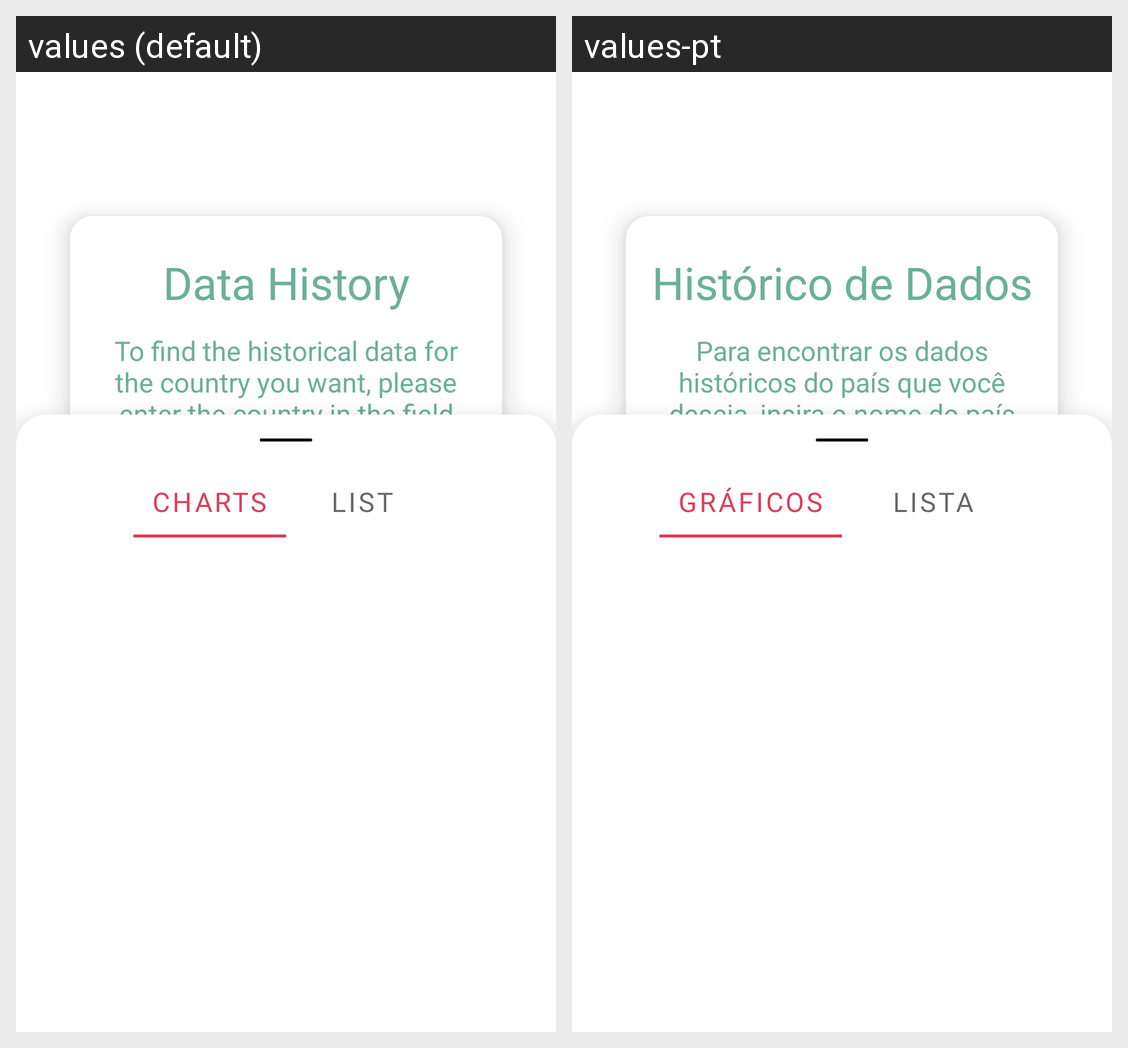

Locale-by-locale string values for the Android screen shown in this grid:
Android screen res/layout/fragment_history.xml rendered under 2 locales, left to right: values (default), values-pt. Device: Nexus 5 (rendered at 1080×1920; each locale shown at half size, 540×960, under a caption strip naming it); theme AppTheme.
Strings drawn on this screen, with the default value and each locale's value (text and hints the layout hard-codes, and strings that could not be matched under every locale, appear in the picture but are not listed):

data_history
  values: Data History
  values-pt: Histórico de Dados

country_field_history
  values: To find the historical data for the country you want, please enter the country in the field below.
  values-pt: Para encontrar os dados históricos do país que você deseja, insira o nome do país no campo abaixo.

start_typing_here
  values: Start typing here…
  values-pt: Comece a escrever aqui…

charts
  values: Charts
  values-pt: Gráficos

list
  values: List
  values-pt: Lista
